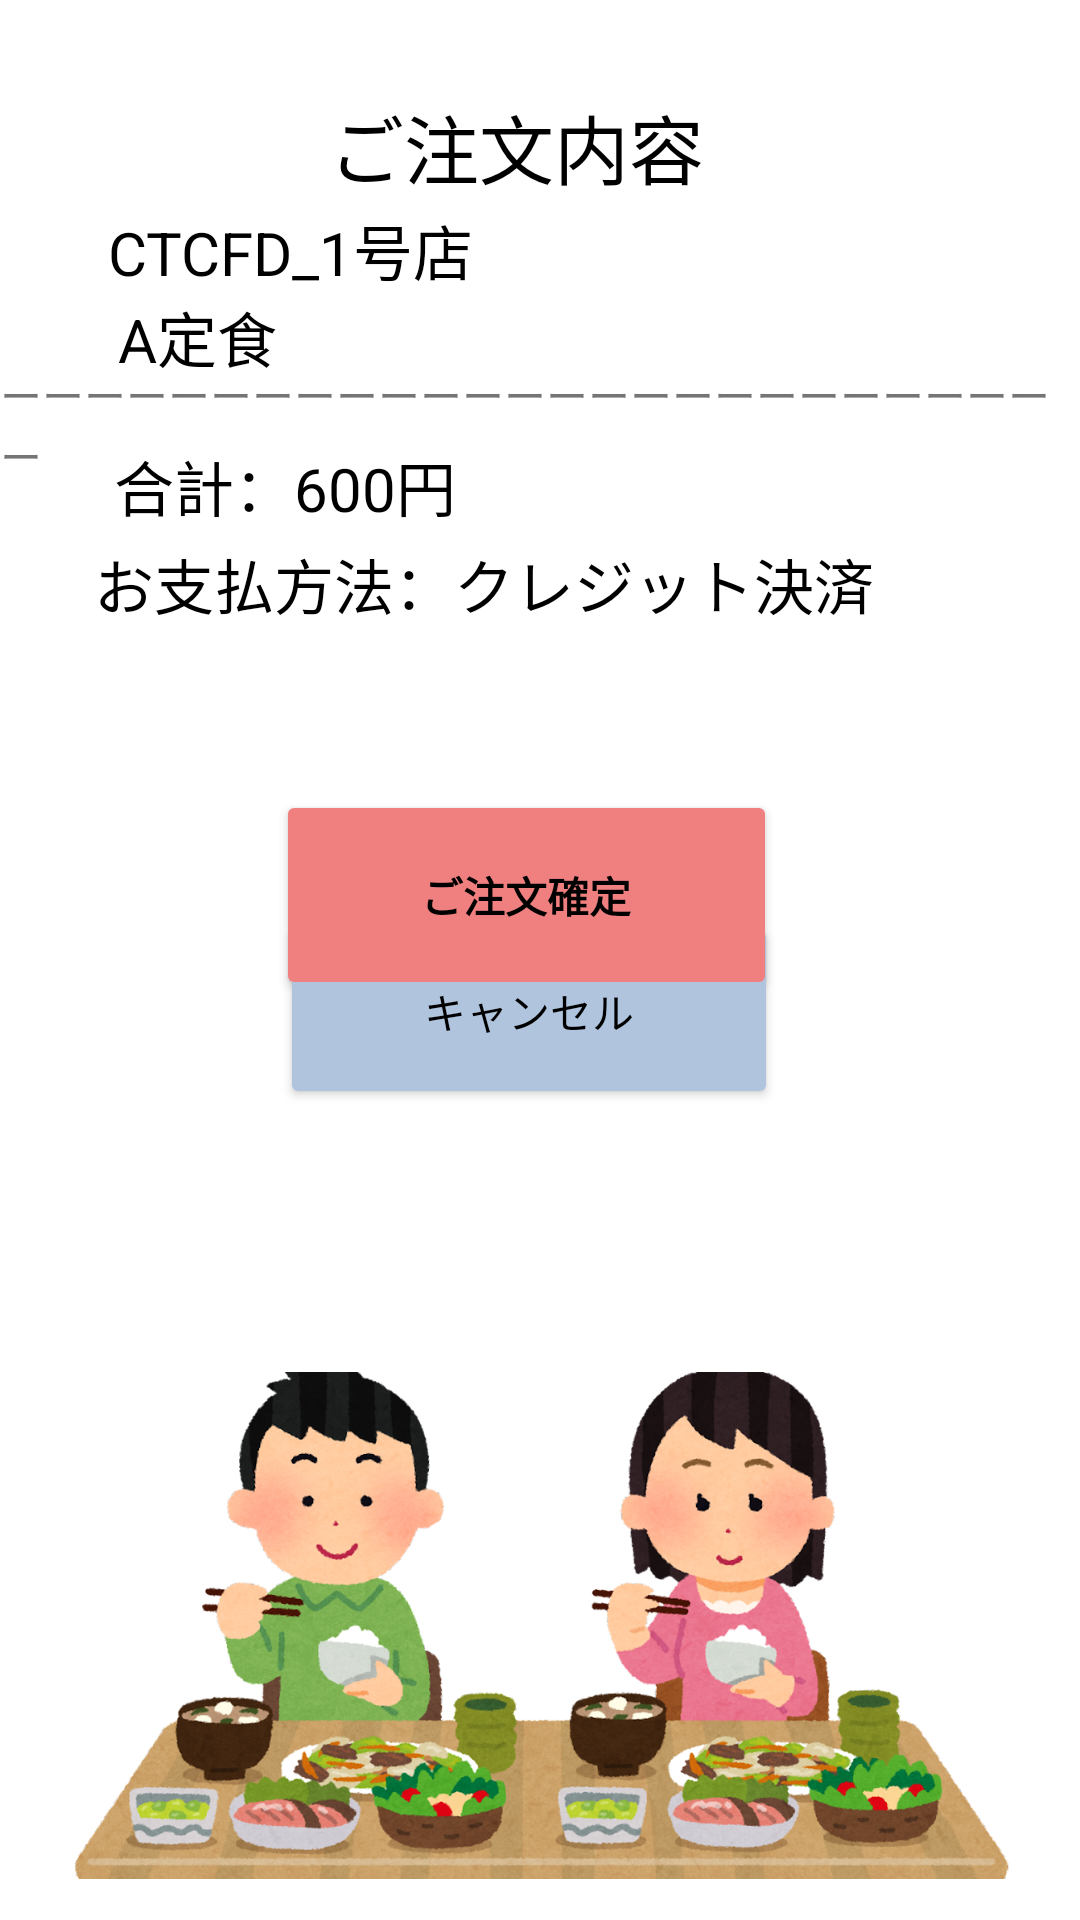

Write the Android layout XML for this screen, with the resource values it uses.
<!-- AndroidManifest.xml: application theme Theme.TOPPAGE -->
<!-- res/layout/activity_kakuninn2.xml -->
<?xml version="1.0" encoding="utf-8"?>
<androidx.constraintlayout.widget.ConstraintLayout xmlns:android="http://schemas.android.com/apk/res/android"
    xmlns:app="http://schemas.android.com/apk/res-auto"
    xmlns:tools="http://schemas.android.com/tools"
    android:layout_width="match_parent"
    android:layout_height="match_parent"
    tools:context=".kakuninn2">

    <TextView
        android:id="@+id/textView29"
        android:layout_width="171dp"
        android:layout_height="27dp"
        android:text="CTCFD_1号店"
        android:textColor="@color/black"
        android:textSize="20sp"
        app:layout_constraintBottom_toBottomOf="parent"
        app:layout_constraintEnd_toEndOf="parent"
        app:layout_constraintHorizontal_bias="0.191"
        app:layout_constraintStart_toStartOf="parent"
        app:layout_constraintTop_toTopOf="parent"
        app:layout_constraintVertical_bias="0.112" />

    <TextView
        android:id="@+id/textView5"
        android:layout_width="wrap_content"
        android:layout_height="wrap_content"
        android:text="ーーーーーーーーーーーーーーーーーーーーーーーーーー"
        app:layout_constraintBottom_toBottomOf="parent"
        app:layout_constraintEnd_toEndOf="parent"
        app:layout_constraintHorizontal_bias="0.644"
        app:layout_constraintStart_toStartOf="parent"
        app:layout_constraintTop_toTopOf="parent"
        app:layout_constraintVertical_bias="0.202" />

    <TextView
        android:id="@+id/textView"
        android:layout_width="wrap_content"
        android:layout_height="wrap_content"
        android:text="合計：600円"
        android:textColor="@color/black"
        android:textSize="20dp"
        app:layout_constraintBottom_toBottomOf="parent"
        app:layout_constraintEnd_toEndOf="parent"
        app:layout_constraintHorizontal_bias="0.155"
        app:layout_constraintStart_toStartOf="parent"
        app:layout_constraintTop_toTopOf="parent"
        app:layout_constraintVertical_bias="0.241" />

    <TextView
        android:id="@+id/textView19"
        android:layout_width="wrap_content"
        android:layout_height="wrap_content"
        android:text="ご注文内容"
        android:textSize="25dp"
        android:textColor="@color/black"
        app:layout_constraintBottom_toBottomOf="parent"
        app:layout_constraintEnd_toEndOf="parent"
        app:layout_constraintHorizontal_bias="0.466"
        app:layout_constraintStart_toStartOf="parent"
        app:layout_constraintTop_toTopOf="parent"
        app:layout_constraintVertical_bias="0.051" />

    <TextView
        android:id="@+id/textView20"
        android:layout_width="wrap_content"
        android:layout_height="wrap_content"
        android:text="A定食"
        android:textColor="@color/black"
        android:textSize="20dp"
        app:layout_constraintBottom_toBottomOf="parent"
        app:layout_constraintEnd_toEndOf="parent"
        app:layout_constraintHorizontal_bias="0.128"
        app:layout_constraintStart_toStartOf="parent"
        app:layout_constraintTop_toTopOf="parent"
        app:layout_constraintVertical_bias="0.16" />

    <TextView
        android:id="@+id/textView21"
        android:layout_width="wrap_content"
        android:layout_height="wrap_content"
        android:layout_marginStart="2dp"
        android:layout_marginTop="11dp"
        android:text="お支払方法：クレジット決済"
        android:textColor="@color/black"
        android:textSize="20dp"
        app:layout_constraintBottom_toBottomOf="parent"
        app:layout_constraintEnd_toEndOf="parent"
        app:layout_constraintHorizontal_bias="0.299"
        app:layout_constraintStart_toStartOf="parent"
        app:layout_constraintTop_toTopOf="parent"
        app:layout_constraintVertical_bias="0.282" />

    <Button
        android:id="@+id/button8"
        android:layout_width="166dp"
        android:layout_height="65dp"
        android:layout_marginBottom="36dp"
        android:text="キャンセル"
        android:textColor="@color/black"
        app:backgroundTint="#B0C4DE"
        app:layout_constraintBottom_toBottomOf="parent"
        app:layout_constraintEnd_toEndOf="parent"
        app:layout_constraintHorizontal_bias="0.481"
        app:layout_constraintStart_toStartOf="parent"
        app:layout_constraintTop_toTopOf="parent"
        app:layout_constraintVertical_bias="0.565" />

    <Button
        android:id="@+id/confirm"
        android:layout_width="167dp"
        android:layout_height="70dp"
        android:layout_marginTop="164dp"
        android:text="ご注文確定"
        android:textColor="@color/black"
        android:textStyle="bold"
        app:backgroundTint="#F08080"
        app:layout_constraintBottom_toBottomOf="parent"
        app:layout_constraintEnd_toEndOf="parent"
        app:layout_constraintHorizontal_bias="0.477"
        app:layout_constraintStart_toStartOf="parent"
        app:layout_constraintTop_toTopOf="parent"
        app:layout_constraintVertical_bias="0.245" />

    <ImageView
        android:id="@+id/imageView6"
        android:layout_width="352dp"
        android:layout_height="169dp"
        app:layout_constraintBottom_toBottomOf="parent"
        app:layout_constraintEnd_toEndOf="parent"
        app:layout_constraintHorizontal_bias="0.508"
        app:layout_constraintStart_toStartOf="parent"
        app:layout_constraintTop_toTopOf="parent"
        app:layout_constraintVertical_bias="0.971"
        app:srcCompat="@drawable/syokuji_couple_smile" />

</androidx.constraintlayout.widget.ConstraintLayout>
<!-- resources referenced by this layout -->
<resources>
  <!-- drawable syokuji_couple_smile: png bitmap (drawable, 668650 bytes) -->
  <style name="Theme.TOPPAGE" parent="Theme.MaterialComponents.DayNight.DarkActionBar">
          
          <item name="colorPrimary">@color/purple_500</item>
          <item name="colorPrimaryVariant">@color/purple_700</item>
          <item name="colorOnPrimary">@color/white</item>
          
          <item name="colorSecondary">@color/teal_200</item>
          <item name="colorSecondaryVariant">@color/teal_700</item>
          <item name="colorOnSecondary">@color/black</item>
          
          <item name="android:statusBarColor" tools:targetApi="l">?attr/colorPrimaryVariant</item>
  
          <item name="windowNoTitle">true</item>
          <item name="windowActionBar">false</item>
          <item name="android:windowFullscreen">true</item>
          <item name="android:windowContentOverlay">@null</item>
          
      </style>
  <!-- not gathered from this repository: default colours our renderer supplied (Android Studio template values) -->
  <color name="purple_500">#FF6200EE</color>
  <color name="purple_700">#FF3700B3</color>
  <color name="teal_200">#FF03DAC5</color>
  <color name="teal_700">#FF018786</color>
  <color name="black">#FF000000</color>
  <color name="white">#FFFFFFFF</color>
</resources>
